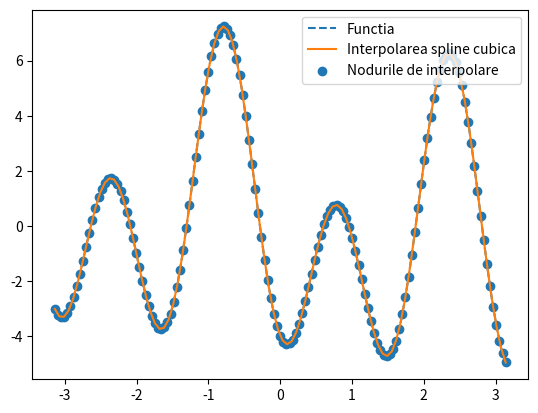
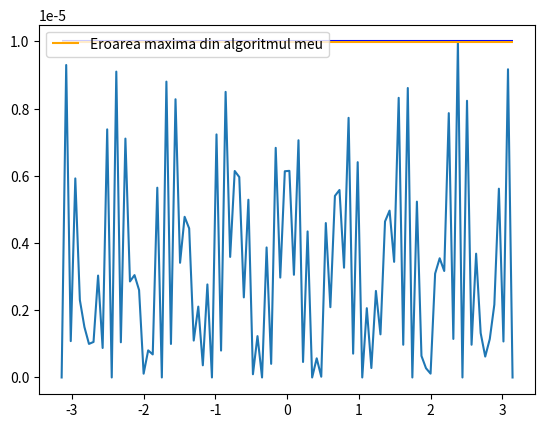

Write the Python code that produced these figures, in order.
import matplotlib.pyplot as plt
import numpy as np
import math

def f(x):
    return 3 * np.sin((-2) * x) - 4 * np.cos(4 * x) - 0.31 * x

def df(x):
    return (-6) * np.cos(2 * x) + 16 * np.sin(4 * x) - 0.31




def int_spline_cubica(mrg_inf, mrg_sup):
    N = 100
    while True:
        N = N + 1
        print(N)
        x = np.zeros((N+1, 1))
        x = np.linspace(mrg_inf, mrg_sup, N+1)
        y = np.zeros((N + 1, 1))
        for i in range(len(x)):
            y[i] = f(x[i])

        # calculam coeficientii
        # A - ul
        a = y.copy()

        # B - ul
        B = np.zeros((N+1, N+1))

        B[0][0] = 1
        for i in range(1, N):
            B[i][i - 1] = 1
            B[i][i] = 4
            B[i][i + 1] = 1

        B[N][N] = 1
        # folosesc o discretizare echidistanta, h-ul este mereu acelasi
        h = x[1] - x[0]

        # trebuie sa rezolvam sistemul
        W = np.zeros((N + 1, 1))
        W[0] = df(x[0])
        for i in range(1, N):
            W[i] = 3 * (y[i + 1] - y[i - 1]) / h
        W[N] = df(x[N])

        
        b = factorizare_pivotare_partiala(B, W)
        
        # calculam c si d
        c = np.zeros((N, 1))
        d = np.zeros((N, 1))
        for i in range(N):
            c[i] = 3 * (y[i + 1] - y[i]) / (h * h) - (b[i + 1] + 2 * b[i]) / h
            d[i] = (-2) * (y[i + 1] - y[i]) / (h * h * h) + (b[i + 1] + b[i]) / (h * h)

        def polinom(j):
            def spline(X):
                return a[j] + b[j] * (X - x[j]) + c[j] * (X - x[j]) ** 2 + d[j] * (X - x[j]) ** 3
            return spline

        nr_puncte = 100
        f2 = np.vectorize(f)
        x_grafic = np.linspace(mrg_inf, mrg_sup, nr_puncte)
        y_grafic = f2(x_grafic)
        
        # functie definita pe intervale
        y_aproximat = np.piecewise(
        x_grafic,
        [
            # conditii
            (x[i] <= x_grafic) & (x_grafic < x[i + 1])
            for i in range(N - 1)
        ],
        [
            # polinoamele
            polinom(i)
            for i in range(N)
        ]
    )
        eroare, er_max = eroare_trunchiere(y_grafic, y_aproximat)
        if  er_max <= 1e-5:
            plt.figure("Interpolare spline cubica")
            plt.plot(x_grafic, y_grafic, linestyle='--', label="Functia")
            plt.plot(x_grafic, y_aproximat, label="Interpolarea spline cubica")
            plt.scatter(x, y, label='Nodurile de interpolare')
            plt.legend()
            plt.show()

            # eroare de trunchiere
            print(f"x_grafic este {x_grafic}")
            print(f"y_grafic este {y_grafic}")
            print(f"y_aproximat este {y_aproximat}")
            plot_eroare_trunchiere(x_grafic, y_grafic, y_aproximat, mrg_inf, mrg_sup)
            return


def eroare_trunchiere(y, y_aproximat):
    eroare = np.abs(y - y_aproximat)
    maxim = np.max(eroare)

    return eroare, maxim
# ----------- Metoda pentru afisarea erorii de trunchiere
def plot_eroare_trunchiere(x_grafic, y_grafic, y_aprox, mrg_inf, mrg_sup):
    eroare = np.abs(y_grafic - y_aprox)
    # determinam maximul erorii dintre cele calculate
    er_max = np.max(eroare)

    plt.figure("Eroarea de trunchiere")
    plt.plot(x_grafic, eroare)
    # afisez pe grafic valoarea 1e-5
    plt.hlines(1e-5, xmin = mrg_inf, xmax=mrg_sup, color="blue")
    # afisez pe grafic cea mai mare eroare pe care o am eu
    print(f"er_max este {er_max}")
    plt.hlines(er_max, label="Eroarea maxima din algoritmul meu", xmin = mrg_inf, xmax=mrg_sup, color="orange")
    plt.legend()
    plt.show()
    


# Factorizare LU
def factorizare_pivotare_partiala(U, b):

    # verific daca sistemul are solutie unica
    if abs(np.linalg.det(U)) > 1e-15: 
        n = U.shape[0] #dimensiunea matricei
        index = np.arange(0, n) #vector pentru indecsii solutiilor
        L = np.zeros((n, n)) # initializam toata matricea L cu zero
        # aplic algoritmul de pivotare partiala pe matricea U
        for k in range(0, n-1):

            p = np.argmax(abs(U[k:,k])) + k
            if U[p][k] == 0:
                return "Matricea nu admite factorizare LU"

            if p != k:
                # daca indicele pivotului nu corespunde cu cel curent => trebuie sa interschimbam liniile si in U si subliniile(elementele de sub diagonala principala) din L
                U[[k, p]] = U[[p, k]]   
                aux = np.array(L[p,:k])
                L[p,:k] = np.array(L[k,:k])
                L[k,:k] = np.array(aux) 
                # deoarece am interschimbat doua coloane => trebuie sa schimbam si ordinea necunoscutelor sistemului cu ajutorul vectorului index
                index[p], index[k] = index[k], index[p]

            for l in range(k+1, n):
                # matricea L contine raportul dintre elementul de pe linia curenta si pivot
                L[l][k] = U[l][k] / U[k][k]
                U[l] = U[l] - L[l][k] * U[k]

        if U[n-1][n-1] == 0:
            return "Matricea nu admite factorizare LU"
        
        
        size_b = b.shape[0] # dimensiunea vectorului b(numarul de linii)
        b_copy = np.copy(b) # copie a vectorului b

        # interschimb elementele vectorului coloana b conform permutarii indecsilor din vectorul index(folosindu-ma de vectorul copie al lui b)
        for i in range(size_b):
            b[i] = b_copy[index[i]]

        # adun la matricea L matricea identitate pentru a avea pe diagonala principala 1
        # aceasta este o matrice inferior triunghiulara 
        L = L + np.identity(n)
        
        # il scriem pe A = LU
        # LUx = b <=> il notam pe Ux cu un y si rezolvam sistemul Ly = b => Ux = y si aflam solutia sistemului 
        sol_aux = np.zeros((n, 1))
        
        if isinstance(sub_ascendenta(L, b), int):
            return "Matricea nu admite factorizare LU"
        else:
            sol_aux = sub_ascendenta(L, b)
            return sub_descendenta(U, sol_aux)
    else:
        return "Sistemul nu admite solutie unica."



def sub_ascendenta(U, b):

    # Algoritm pentru metoda substitutiei ascendente(elementele de deasupra diagonalei principale sunt egale cu 0)
    # dimensiunea matricei asociate sistemului(este patratica)
    n = U.shape[0]
    # initializam x(vectorul solutie) cu zero
    x = np.zeros((n, 1))
    # daca determinantul este egal cu 0(aproximarea sa) => sistemul nu are solutie unica
    # altfel  => are solutie unica(este compatibil determinat)
    # punem conditie ca acesta sa fie mai mare decat o aproximare a lui 0 data de noi(in modul)
    if abs(np.linalg.det(U)) > 1e-15:
        # merg de la prima ecuatie catre ultima
        for i in range(0, n):
            suma = 0
            for j in range(i+1):
                # calculez suma produselor din fiecare ecuatie, exceptand elementul ce trebuie aflat
                suma = suma + U[i][j] * x[j]
            suma = (b[i] - suma) / U[i][i]
            x[i] = suma
        return x
    else:
        # returnez -1 daca determinantul este egal cu 0
        return -1

def sub_descendenta(U, b):
    # Algoritm pentru metoda substitutiei ascendente(elementele de sub diagonala principala sunt egale cu 0)
    # dimensiunea matricei asociate sistemului(este patratica)
    n = U.shape[0]
    x = np.zeros((n, 1))
    if abs(np.linalg.det(U)) > 1e-15: 
        # parcurgem ecuatiile de la ultima(ce are doar o necunoscuta) spre prima
        for i in range(n-1, -1, -1):
            suma = 0
            for j in range(i+1, n):
                # calculez suma produselor elementelor aflate pana la ecuatia data
                suma = suma + U[i][j] * x[j]
            suma = (b[i] - suma) / U[i][i]
            x[i] = suma

            
        return x
    else:
        # returnez -1 daca sistemul nu are solutie unica
        return -1

     




if __name__ == "__main__":
    a = (-1) * math.pi
    b = math.pi
    int_spline_cubica(a, b)